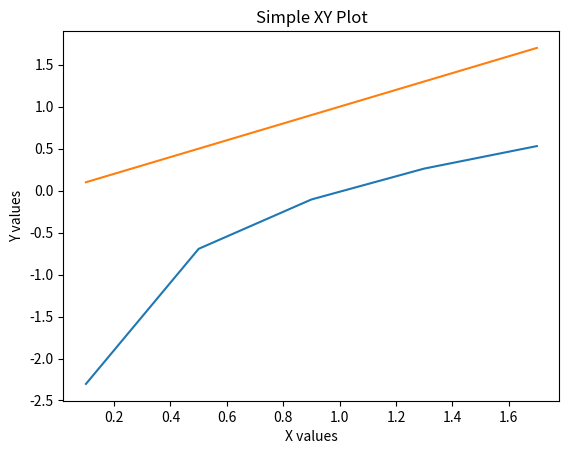

This chart was generated by the following Python code:
import math
import matplotlib.pyplot as plt

x = [0.1, 0.5, 0.9, 1.3, 1.7]
y = []

for item in x:
    value = math.log(item)
    y.append(value)
    
print(y)

a = [0.1, 0.5, 0.9, 1.3, 1.7]
b = [0.1, 0.5, 0.9, 1.3, 1.7]

plt.plot(x, y)
plt.plot(a, b)

plt.title("Simple XY Plot")
plt.xlabel("X values")
plt.ylabel("Y values")